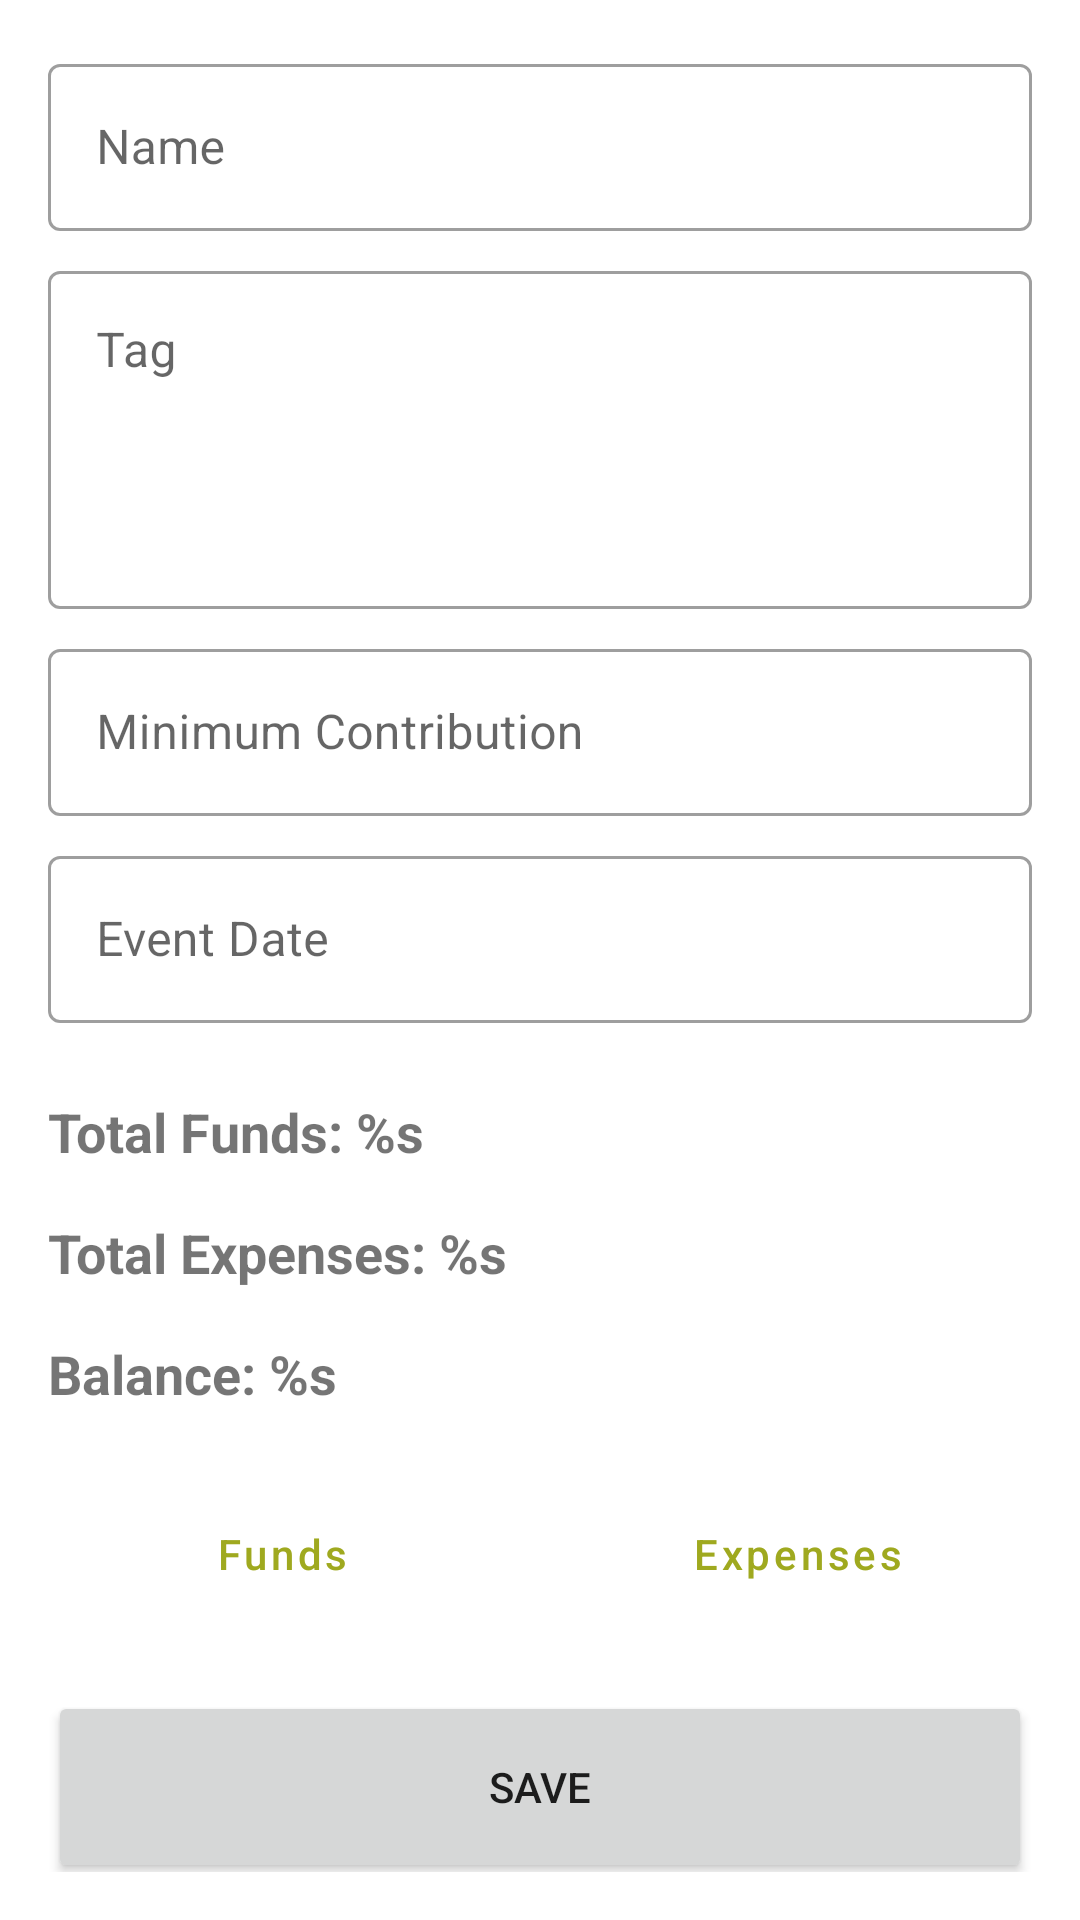

Layout XML and referenced resources for this Android screen:
<!-- AndroidManifest.xml: application theme Theme.MySociety -->
<!-- res/layout/fragment_event_details.xml -->
<?xml version="1.0" encoding="utf-8"?>
<androidx.constraintlayout.widget.ConstraintLayout xmlns:android="http://schemas.android.com/apk/res/android"
    xmlns:app="http://schemas.android.com/apk/res-auto"
    xmlns:tools="http://schemas.android.com/tools"
    android:layout_width="match_parent"
    android:layout_height="match_parent"
    android:padding="16dp"
    tools:context=".dashboard.DashboardActivity">

    <com.google.android.material.textfield.TextInputLayout
        android:id="@+id/name_container"
        style="@style/Profile.Input"
        app:layout_constraintEnd_toEndOf="parent"
        app:layout_constraintStart_toStartOf="parent"
        app:layout_constraintTop_toTopOf="parent" >
        <EditText
            android:id="@+id/name"
            android:layout_width="match_parent"
            android:layout_height="wrap_content"
            android:hint="@string/prompt_event_name"
            android:inputType="text"
            android:autofillHints="name" />
    </com.google.android.material.textfield.TextInputLayout>

    <com.google.android.material.textfield.TextInputLayout
        android:id="@+id/tag_container"
        style="@style/Profile.Constraint.Input"
        app:layout_constraintEnd_toEndOf="parent"
        app:layout_constraintStart_toStartOf="parent"
        app:layout_constraintTop_toBottomOf="@+id/name_container">
        <EditText
            android:id="@+id/tag"
            android:layout_width="match_parent"
            android:layout_height="wrap_content"
            android:hint="@string/prompt_sport_tag"
            android:inputType="textMultiLine"
            android:lines="4"
            android:gravity="start"
            android:importantForAutofill="no" />
    </com.google.android.material.textfield.TextInputLayout>

    <com.google.android.material.textfield.TextInputLayout
        android:id="@+id/min_contribution_container"
        style="@style/Profile.Constraint.Input"
        app:layout_constraintEnd_toEndOf="parent"
        app:layout_constraintStart_toStartOf="parent"
        app:layout_constraintTop_toBottomOf="@+id/tag_container">
        <EditText
            android:id="@+id/min_contribution"
            android:layout_width="match_parent"
            android:layout_height="wrap_content"
            android:hint="@string/prompt_event_min_contribution"
            android:inputType="number"
            android:importantForAutofill="no" />
    </com.google.android.material.textfield.TextInputLayout>

    <com.google.android.material.textfield.TextInputLayout
        android:id="@+id/event_date_container"
        style="@style/Profile.Constraint.Input"
        app:layout_constraintEnd_toEndOf="parent"
        app:layout_constraintStart_toStartOf="parent"
        app:layout_constraintTop_toBottomOf="@+id/min_contribution_container">
        <EditText
            android:id="@+id/event_date"
            android:layout_width="match_parent"
            android:layout_height="wrap_content"
            android:hint="@string/prompt_event_date"
            android:inputType="date"
            android:importantForAutofill="no" />
    </com.google.android.material.textfield.TextInputLayout>

    <LinearLayout
        android:id="@+id/actions"
        android:layout_width="match_parent"
        android:layout_marginTop="8dp"
        android:layout_height="wrap_content"
        app:layout_constraintEnd_toEndOf="parent"
        app:layout_constraintStart_toStartOf="parent"
        app:layout_constraintTop_toBottomOf="@+id/event_date_container"
        android:orientation="vertical">

        <TextView
            android:id="@+id/totalFunds"
            android:layout_width="match_parent"
            android:layout_marginTop="16dp"
            android:text="@string/info_total_funds"
            android:textSize="18sp"
            android:textStyle="bold"
            android:layout_height="wrap_content" />

        <TextView
            android:id="@+id/totalExpenses"
            android:layout_width="match_parent"
            android:layout_marginTop="16dp"
            android:text="@string/info_total_expenses"
            android:textSize="18sp"
            android:textStyle="bold"
            android:layout_height="wrap_content" />

        <TextView
            android:id="@+id/balance"
            android:layout_width="match_parent"
            android:layout_marginTop="16dp"
            android:text="@string/info_balance"
            android:textSize="18sp"
            android:textStyle="bold"
            android:layout_height="wrap_content" />

        <LinearLayout
            android:layout_width="match_parent"
            android:layout_marginTop="16dp"
            android:layout_height="65dp"
            android:weightSum="2"
            android:orientation="horizontal">

            <Button
                android:id="@+id/funds"
                style="@style/Actions.OutlinedButton"
                android:text="@string/action_update_funds"
                android:layout_weight="1"
                android:layout_marginEnd="8dp" />

            <Button
                android:id="@+id/expenses"
                style="@style/Actions.OutlinedButton"
                android:text="@string/action_update_expenses"
                android:layout_weight="1"
                android:layout_marginStart="8dp" />

        </LinearLayout>

        <LinearLayout
            android:layout_width="match_parent"
            android:layout_height="65dp"
            android:weightSum="2"
            android:visibility="gone"
            android:orientation="horizontal">

            <Button
                android:id="@+id/equipments"
                style="@style/Actions.OutlinedButton"
                android:text="@string/action_update_equipments"
                android:layout_weight="1"
                android:layout_marginEnd="8dp" />

            <Button
                android:id="@+id/announcements"
                style="@style/Actions.OutlinedButton"
                android:text="@string/action_update_announcements"
                android:layout_weight="1"
                android:layout_marginStart="8dp" />

        </LinearLayout>

    </LinearLayout>

    <Button
        android:id="@+id/createEvent"
        android:layout_width="match_parent"
        android:layout_height="64dp"
        android:layout_gravity="start"
        android:layout_marginTop="16dp"
        android:enabled="true"
        android:text="@string/action_save"
        app:layout_constraintBottom_toBottomOf="parent"
        app:layout_constraintEnd_toEndOf="parent"
        app:layout_constraintStart_toStartOf="parent"
        app:layout_constraintTop_toBottomOf="@+id/actions" />

</androidx.constraintlayout.widget.ConstraintLayout>
<!-- resources referenced by this layout -->
<resources>
  <string name="action_save">Save</string>
  <string name="action_update_announcements">Announcements</string>
  <string name="action_update_equipments">Equipments</string>
  <string name="action_update_expenses">Expenses</string>
  <string name="action_update_funds">Funds</string>
  <string name="info_balance">Balance: %s</string>
  <string name="info_total_expenses">Total Expenses: %s</string>
  <string name="info_total_funds">Total Funds: %s</string>
  <string name="prompt_event_date">Event Date</string>
  <string name="prompt_event_min_contribution">Minimum Contribution</string>
  <string name="prompt_event_name">Name</string>
  <string name="prompt_sport_tag">Tag</string>
  <style name="Actions.OutlinedButton" parent="Widget.MaterialComponents.Button.OutlinedButton">
          <item name="android:layout_width">match_parent</item>
          <item name="android:layout_height">64dp</item>
          <item name="android:layout_gravity">start</item>
          <item name="android:layout_marginTop">16dp</item>
          <item name="textAllCaps">false</item>
          <item name="android:enabled">true</item>
      </style>
  <style name="Profile.Constraint.Input" parent="Profile.Input">
          <item name="android:layout_marginTop">8dp</item>
      </style>
  <style name="Profile.Input" parent="Widget.MaterialComponents.TextInputLayout.OutlinedBox">
          <item name="android:layout_width">match_parent</item>
          <item name="android:layout_height">wrap_content</item>
      </style>
  <style name="Theme.MySociety" parent="Theme.MaterialComponents.DayNight.DarkActionBar">
          
          <item name="colorPrimary">@color/primary_500</item>
          <item name="colorPrimaryVariant">@color/primary_700</item>
          <item name="colorOnPrimary">@color/white</item>
          
          <item name="colorSecondary">@color/secondary_200</item>
          <item name="colorSecondaryVariant">@color/secondary_700</item>
          <item name="colorOnSecondary">@color/black</item>
          
          <item name="android:statusBarColor" tools:targetApi="l">?attr/colorPrimaryVariant</item>
          
      </style>
  <color name="primary_500">#9FA91F</color>
  <color name="primary_700">#9FA91F</color>
  <color name="white">#FFFFFFFF</color>
  <color name="secondary_200">#007BA7</color>
  <color name="secondary_700">#007BA7</color>
  <color name="black">#FF000000</color>
</resources>
